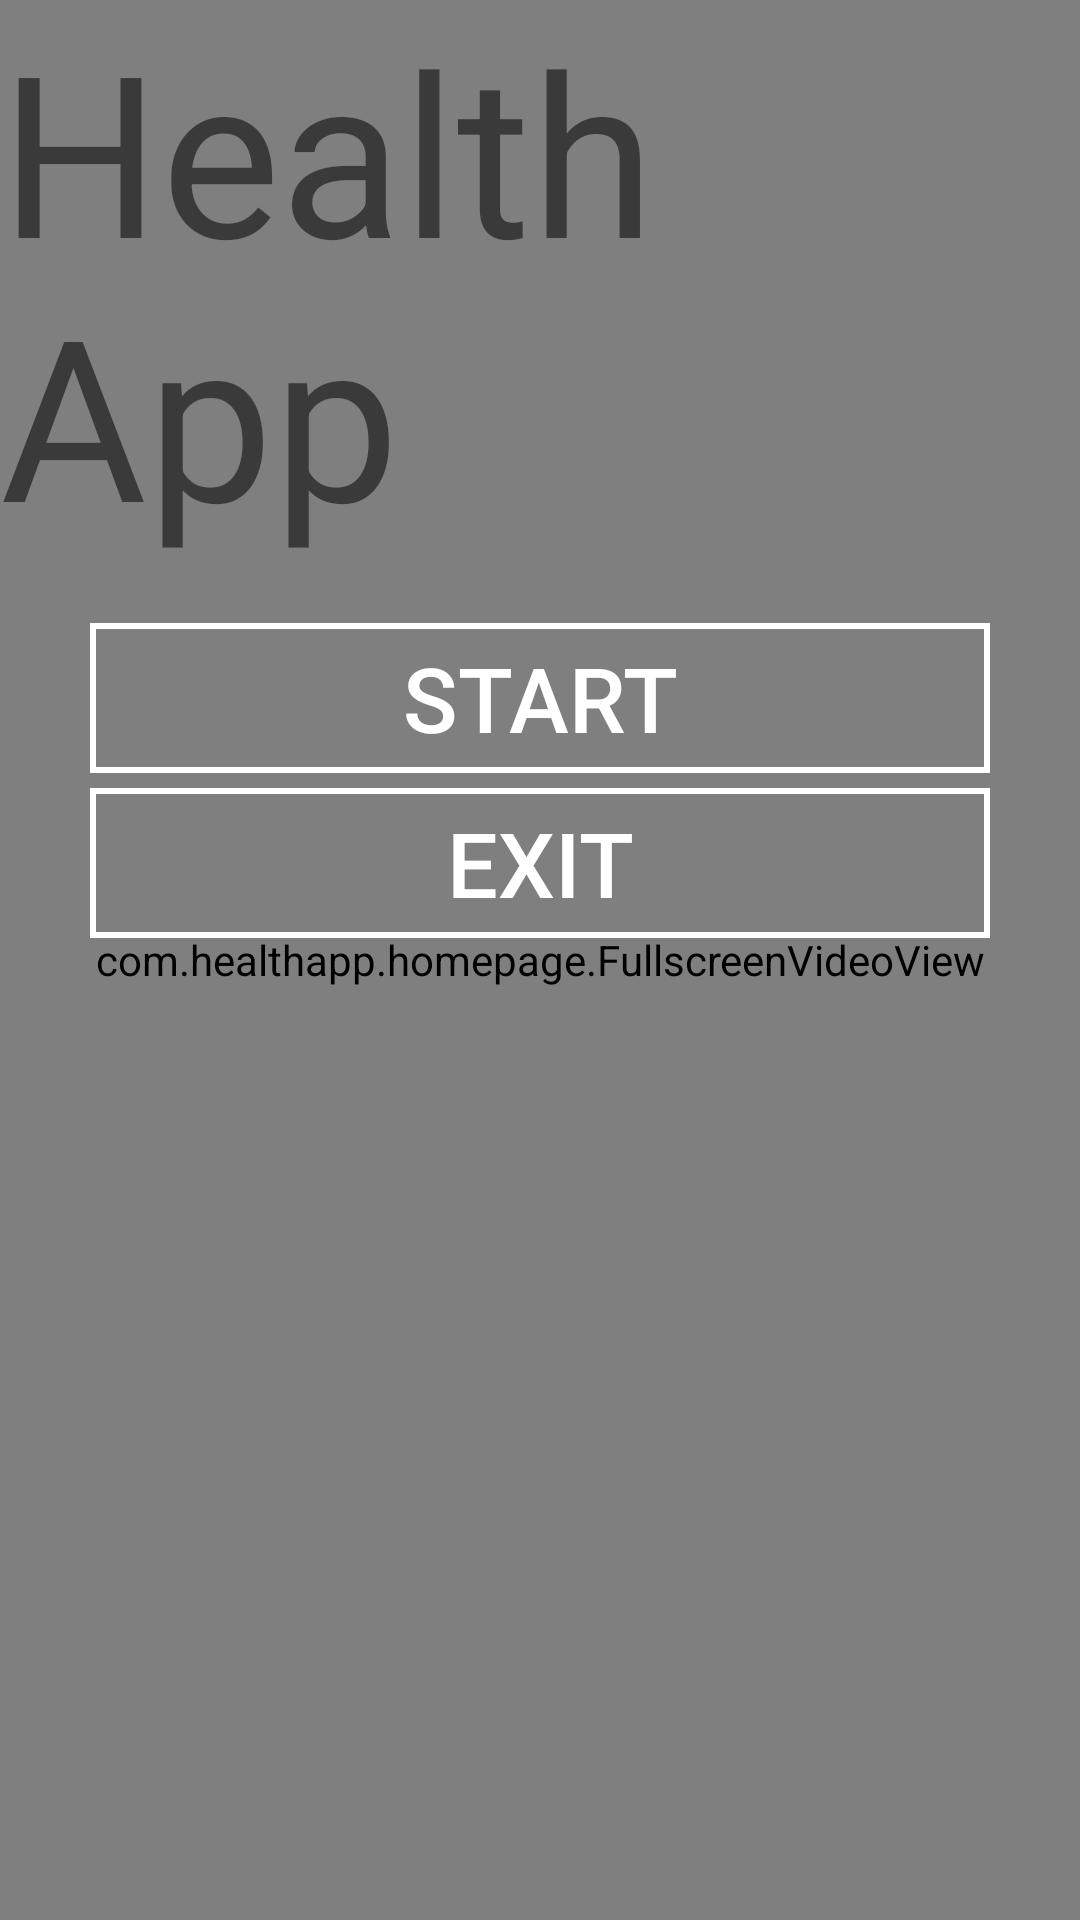

Android layout source for this screen:
<!-- AndroidManifest.xml: fallback theme Theme.MaterialComponents.DayNight.NoActionBar -->
<!-- res/layout/homepage_activity.xml -->
<RelativeLayout 
   xmlns:android="http://schemas.android.com/apk/res/android"
   xmlns:tools="http://schemas.android.com/tools"
   android:layout_width="match_parent"
   android:layout_height="match_parent">

   <com.healthapp.homepage.FullscreenVideoView
      android:id="@+id/video_view"
      android:layout_width="match_parent"
      android:layout_height="match_parent"
      android:layout_centerInParent="true" />
   
   <TextView
      android:id="@+id/home_main_text"
      android:layout_width="wrap_content"
      android:layout_height="wrap_content"
      android:layout_centerHorizontal="true"
      android:layout_centerVertical="false"
      android:text="@string/hello_msg"
      android:textSize="75dp"
      tools:context=".HomePageActivity" />

   <Button
      android:id="@+id/start_button"
      style="@style/MainButtonStyle"
      android:layout_below="@id/home_main_text"
      android:layout_marginTop="20dp"
      android:text="START" />

   <Button
      android:id="@+id/exit_button"
      style="@style/MainButtonStyle"
      android:layout_below="@id/start_button"
      android:layout_marginTop="5dp"
      android:text="EXIT" />
   
</RelativeLayout>
<!-- resources referenced by this layout -->
<resources>
  <string name="hello_msg">Health App</string>
  <style name="MainButtonStyle">
         <item name="android:layout_width">wrap_content</item>
         <item name="android:background">@drawable/main_button_border</item>
         <item name="android:textColor">@color/main_button_color_selector</item>
         <item name="android:layout_height">wrap_content</item>
         <item name="android:layout_centerHorizontal">true</item>
         <item name="android:layout_centerVertical">true</item>
         <item name="android:width">300dp</item>
         <item name="android:height">50dp</item>
         <item name="android:textSize">30dp</item>
      </style>
  <!-- drawable main_button_border (drawable) -->
  <shape xmlns:android="http://schemas.android.com/apk/res/android"
     android:shape="rectangle">
     <solid android:color="@color/transparent" />
     <stroke
        android:width="2dp"
        android:color="@color/main_button_color_selector" />
  </shape>
  <color name="transparent">#00000000</color>
</resources>
